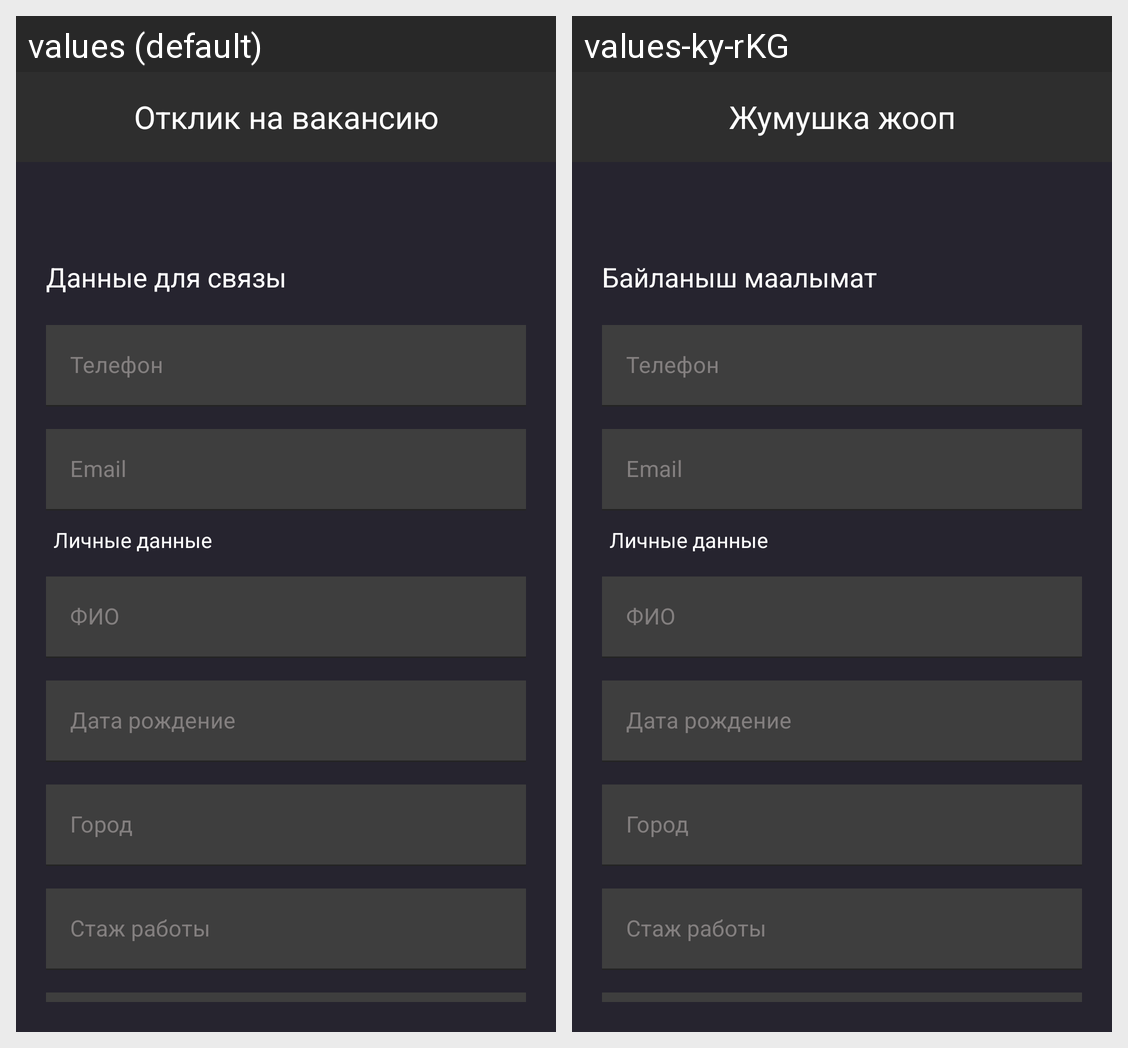

This grid shows one Android layout under two languages. Give, for every string resource on the screen, its name, the default text and each shown locale's text.
Android screen res/layout/fragment_add_vacancy.xml rendered under 2 locales, left to right: values (default), values-ky-rKG. Device: Nexus 5 (rendered at 1080×1920; each locale shown at half size, 540×960, under a caption strip naming it); theme Theme.MuslimCollection.
Strings drawn on this screen, with the default value and each locale's value (text and hints the layout hard-codes, and strings that could not be matched under every locale, appear in the picture but are not listed):

backVacancy
  values: Отклик на вакансию
  values-ky-rKG: Жумушка жооп

data
  values: Данные для связы
  values-ky-rKG: Байланыш маалымат
